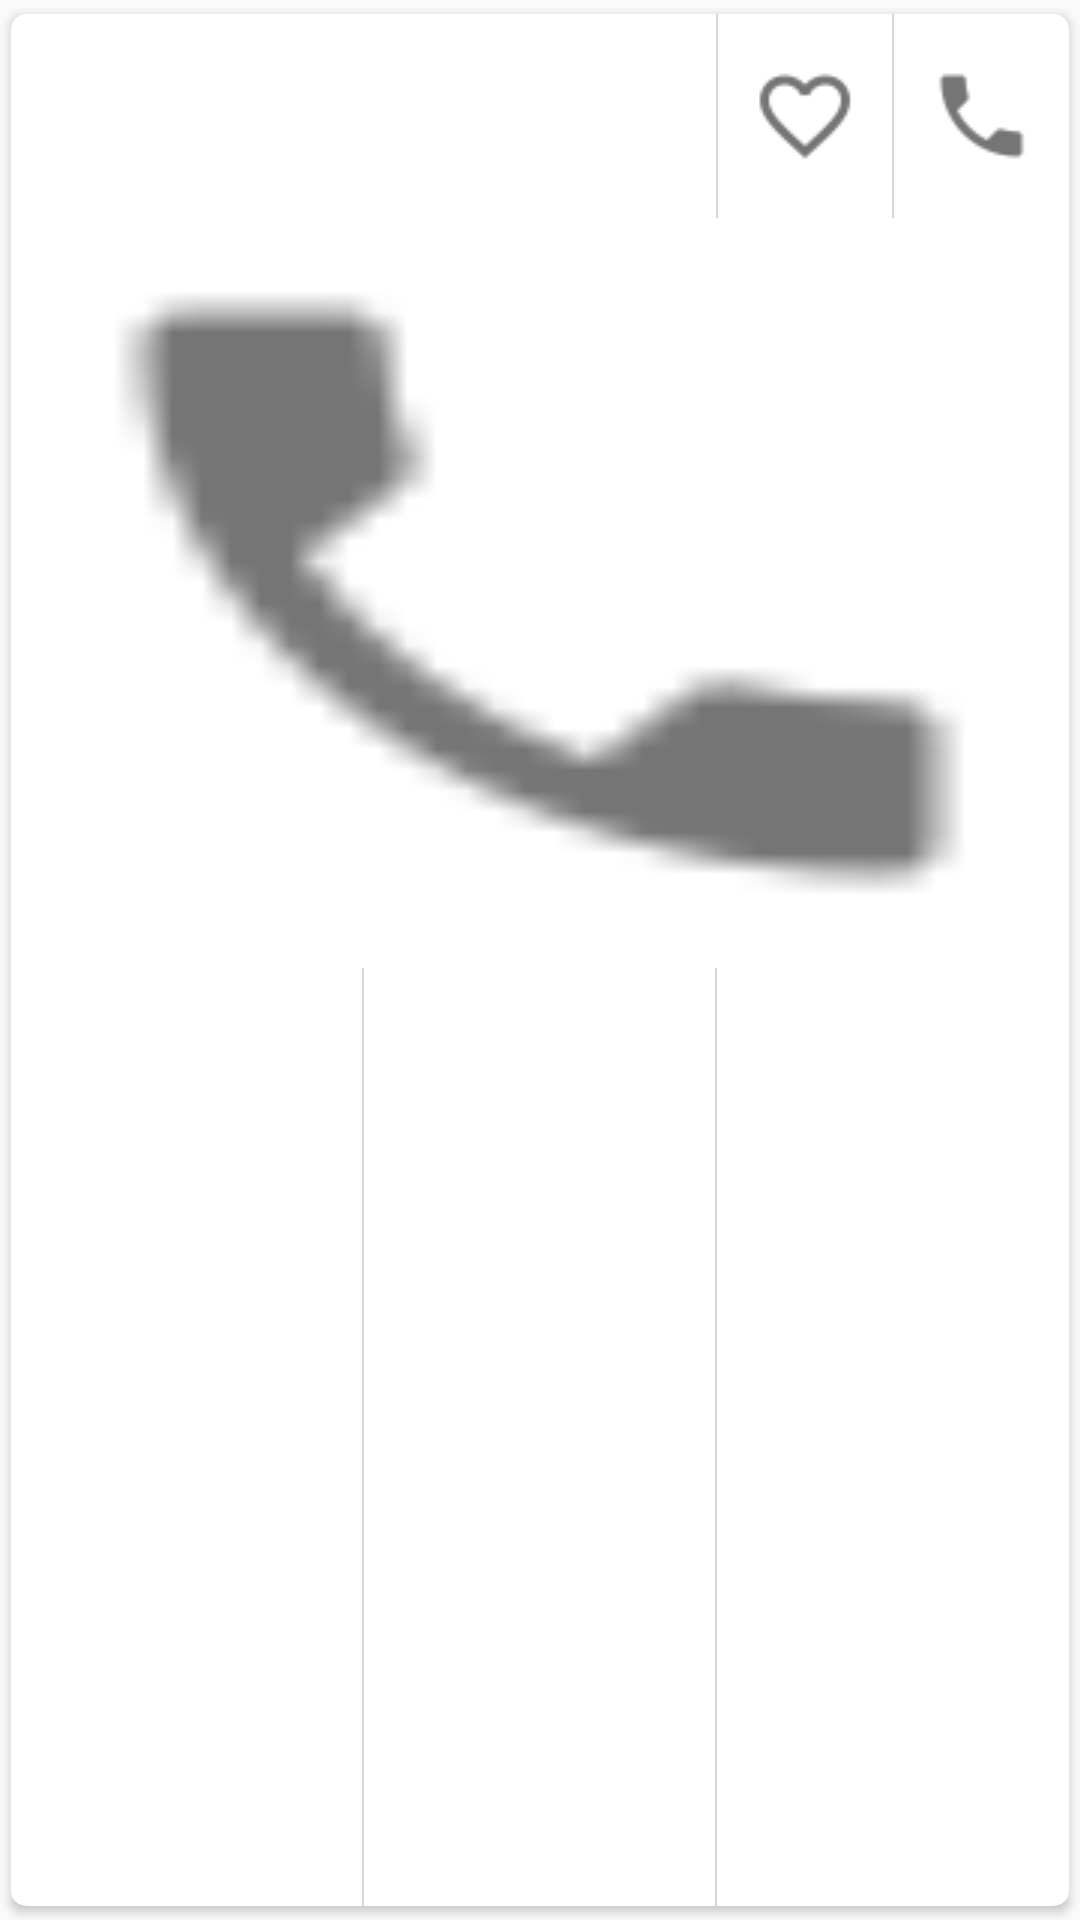

Android layout source for this screen:
<!-- AndroidManifest.xml: application theme MaterialTheme -->
<!-- res/layout/property_list_item.xml -->
<?xml version="1.0" encoding="utf-8"?>
<android.support.v7.widget.CardView xmlns:android="http://schemas.android.com/apk/res/android"
    xmlns:card_view="http://schemas.android.com/apk/res-auto"
    android:id="@+id/card_view"
    android:layout_width="match_parent"
    android:layout_height="match_parent"
    android:background="@color/windowBackground"
    android:orientation="vertical"
    card_view:cardCornerRadius="5dp"
    card_view:cardUseCompatPadding="true">


    <LinearLayout
        android:layout_width="match_parent"
        android:layout_height="match_parent"
        android:orientation="vertical">

        <LinearLayout
            android:layout_width="match_parent"
            android:layout_height="wrap_content"
            android:weightSum="3"
            android:orientation="horizontal"
            android:baselineAligned="false">

            <LinearLayout
                android:layout_width="0dp"
                android:layout_height="wrap_content"
                android:layout_weight="2"
                android:orientation="vertical"
                android:padding="5dp"
                >

                <TextView
                    android:id="@+id/tv_property_name"
                    android:layout_width="wrap_content"
                    android:layout_height="wrap_content"
                    android:paddingBottom="3dp"
                    android:paddingTop="3dp"
                    android:textColor="@color/textColorSecondary"
                    android:textSize="18sp"
                    android:textStyle="bold" />

                <TextView
                    android:id="@+id/tv_property_address"
                    android:layout_width="match_parent"
                    android:layout_height="wrap_content"
                    android:maxLines="2"
                    android:paddingBottom="3dp"
                    android:paddingTop="3dp"
                    android:textColor="#403e3f"
                    android:textSize="16sp" />
            </LinearLayout>

            <LinearLayout
                android:layout_width="0dp"
                android:layout_height="match_parent"
                android:layout_weight="1"
                android:orientation="horizontal">

                <LinearLayout
                    android:layout_width="0dp"
                    android:layout_height="match_parent"
                    android:layout_weight="1">

                    <View
                        android:layout_width="0.5dp"
                        android:layout_height="match_parent"
                        android:background="@color/lightView" />

                    <ImageView
                        android:id="@+id/iv_like"
                        android:layout_width="match_parent"
                        android:layout_height="wrap_content"
                        android:layout_gravity="center"
                        android:src="@drawable/ic_heart" />
                </LinearLayout>

                <LinearLayout
                    android:layout_width="0dp"
                    android:layout_height="match_parent"
                    android:layout_weight="1">

                    <View
                        android:layout_width="0.5dp"
                        android:layout_height="match_parent"
                        android:background="@color/lightView" />


                    <ImageView
                        android:id="@+id/iv_call"
                        android:layout_width="match_parent"
                        android:layout_height="wrap_content"
                        android:layout_gravity="center"
                        android:src="@drawable/ic_call" />
                </LinearLayout>
            </LinearLayout>

        </LinearLayout>


        <ImageView
            android:id="@+id/iv_property_image"
            android:layout_width="match_parent"
            android:layout_height="250dp"
            android:scaleType="fitXY"
            android:src="@drawable/ic_call" />

        <LinearLayout
            android:layout_width="match_parent"
            android:layout_height="match_parent"
            android:weightSum="3"
            android:orientation="horizontal">

            <TextView
                android:id="@+id/tv_property_price"
                android:layout_width="0dp"
                android:layout_height="match_parent"
                android:gravity="center"
                android:layout_weight="1"
                android:textColor="@color/textColorSecondary"
                android:textSize="18sp"
                android:textStyle="bold" />
            <View
                android:layout_width="0.5dp"
                android:layout_height="match_parent"
                android:background="@color/lightView" />
            <LinearLayout
                android:layout_width="0dp"
                android:layout_weight="1"
                android:layout_height="wrap_content"
                android:paddingStart="2dp"
                android:paddingEnd="2dp"
                android:gravity="center"
                android:orientation="vertical">

                <TextView
                    android:id="@+id/tv_property_desc"
                    android:layout_width="wrap_content"
                    android:layout_height="wrap_content"
                    android:textColor="#403e3f"
                    android:textSize="16sp" />

                <TextView
                    android:id="@+id/tv_num_of_bathrooms"
                    android:layout_width="wrap_content"
                    android:layout_height="wrap_content"
                    android:textColor="#403e3f"
                    android:textSize="16sp" />
            </LinearLayout>
            <View
                android:layout_width="0.5dp"
                android:layout_height="match_parent"
                android:background="@color/lightView" />
            <TextView
                android:id="@+id/tv_property_area"
                android:layout_width="0dp"
                android:layout_weight="1"
                android:layout_height="wrap_content"
                android:gravity="center"
                android:textColor="#403e3f"
                android:textSize="16sp" />
        </LinearLayout>
    </LinearLayout>
</android.support.v7.widget.CardView>
<!-- resources referenced by this layout -->
<resources>
  <color name="lightView">#d9d4dd</color>
  <color name="textColorSecondary">#808080</color>
  <color name="windowBackground">#FFFFFF</color>
  <!-- drawable ic_call: png bitmap (drawable, 982 bytes) -->
  <!-- drawable ic_heart: png bitmap (drawable, 1387 bytes) -->
  <style name="MaterialTheme" parent="MaterialTheme.Base">
  
      </style>
  <style name="MaterialTheme.Base" parent="Theme.AppCompat.Light.DarkActionBar">
          <item name="windowNoTitle">true</item>
          <item name="windowActionBar">false</item>
          <item name="colorPrimary">@color/colorPrimary</item>
          <item name="colorPrimaryDark">@color/colorPrimaryDark</item>
          <item name="colorAccent">@color/colorAccent</item>
      </style>
  <color name="colorPrimary">#e72d2d</color>
  <color name="colorPrimaryDark">#ec0b5a</color>
  <color name="colorAccent">#C71585</color>
</resources>
